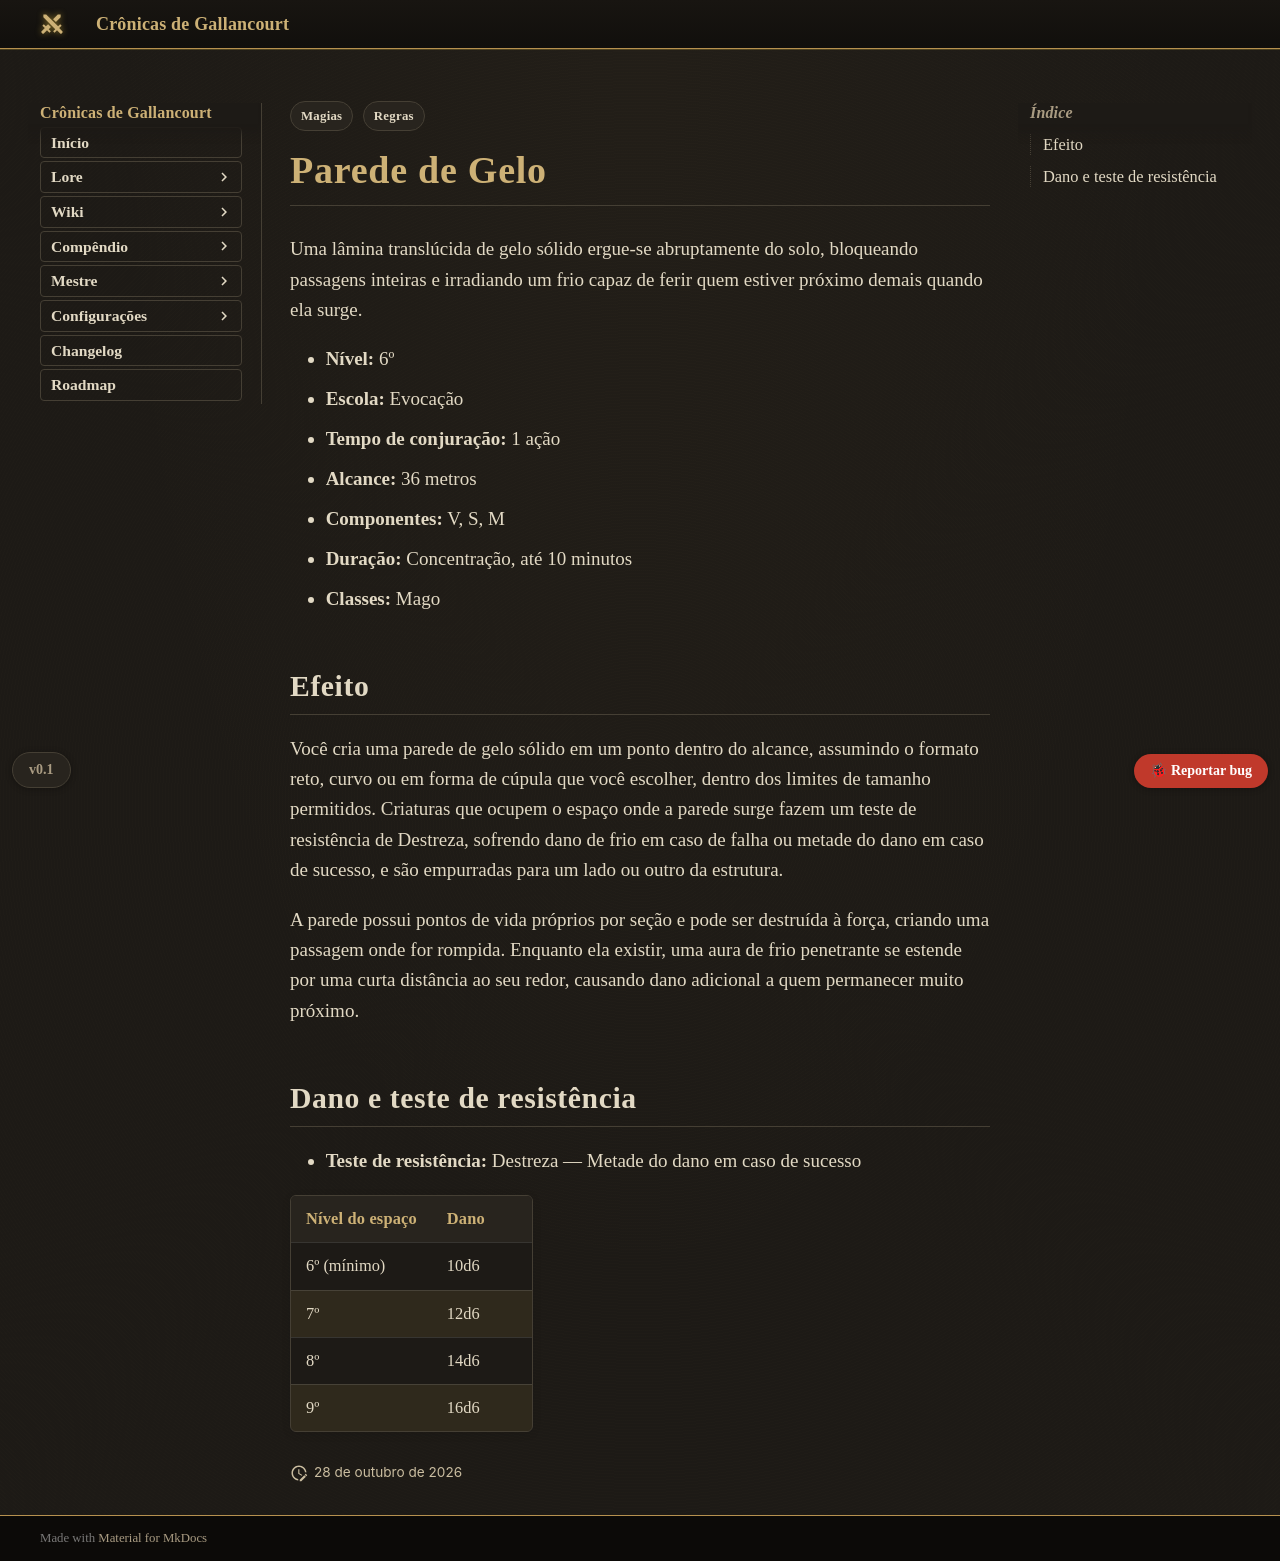

repository: Verayon/Gallancourt-RPG-DnD- · page: magias/parede-de-gelo/index.html · generator: mkdocs

---
tags:
  - Regras
  - Magias
magia:
  nivel: 6
  escola: Evocação
  tempo: "1 ação"
  alcance: "36 metros"
  componentes: "V, S, M"
  duracao: "Concentração, até 10 minutos"
  ritual: false
  concentracao: true
  classes: [Mago]
  categoria: Controle
  dano_tipo: Frio
  alcance_tipo: Distância
  area: Linha
  fonte: PHB
  nome_ingles: "Wall of Ice"
  resistencia: Destreza
  resistencia_efeito: "Metade do dano"
  dano:
    - ["6º (mínimo)", "10d6"]
    - ["7º", "12d6"]
    - ["8º", "14d6"]
    - ["9º", "16d6"]
---

# Parede de Gelo

Uma lâmina translúcida de gelo sólido ergue-se abruptamente do solo, bloqueando passagens inteiras e irradiando um frio capaz de ferir quem estiver próximo demais quando ela surge.

- **Nível:** 6º
- **Escola:** Evocação
- **Tempo de conjuração:** 1 ação
- **Alcance:** 36 metros
- **Componentes:** V, S, M
- **Duração:** Concentração, até 10 minutos
- **Classes:** Mago

## Efeito

Você cria uma parede de gelo sólido em um ponto dentro do alcance, assumindo o formato reto, curvo ou em forma de cúpula que você escolher, dentro dos limites de tamanho permitidos. Criaturas que ocupem o espaço onde a parede surge fazem um teste de resistência de Destreza, sofrendo dano de frio em caso de falha ou metade do dano em caso de sucesso, e são empurradas para um lado ou outro da estrutura.

A parede possui pontos de vida próprios por seção e pode ser destruída à força, criando uma passagem onde for rompida. Enquanto ela existir, uma aura de frio penetrante se estende por uma curta distância ao seu redor, causando dano adicional a quem permanecer muito próximo.
